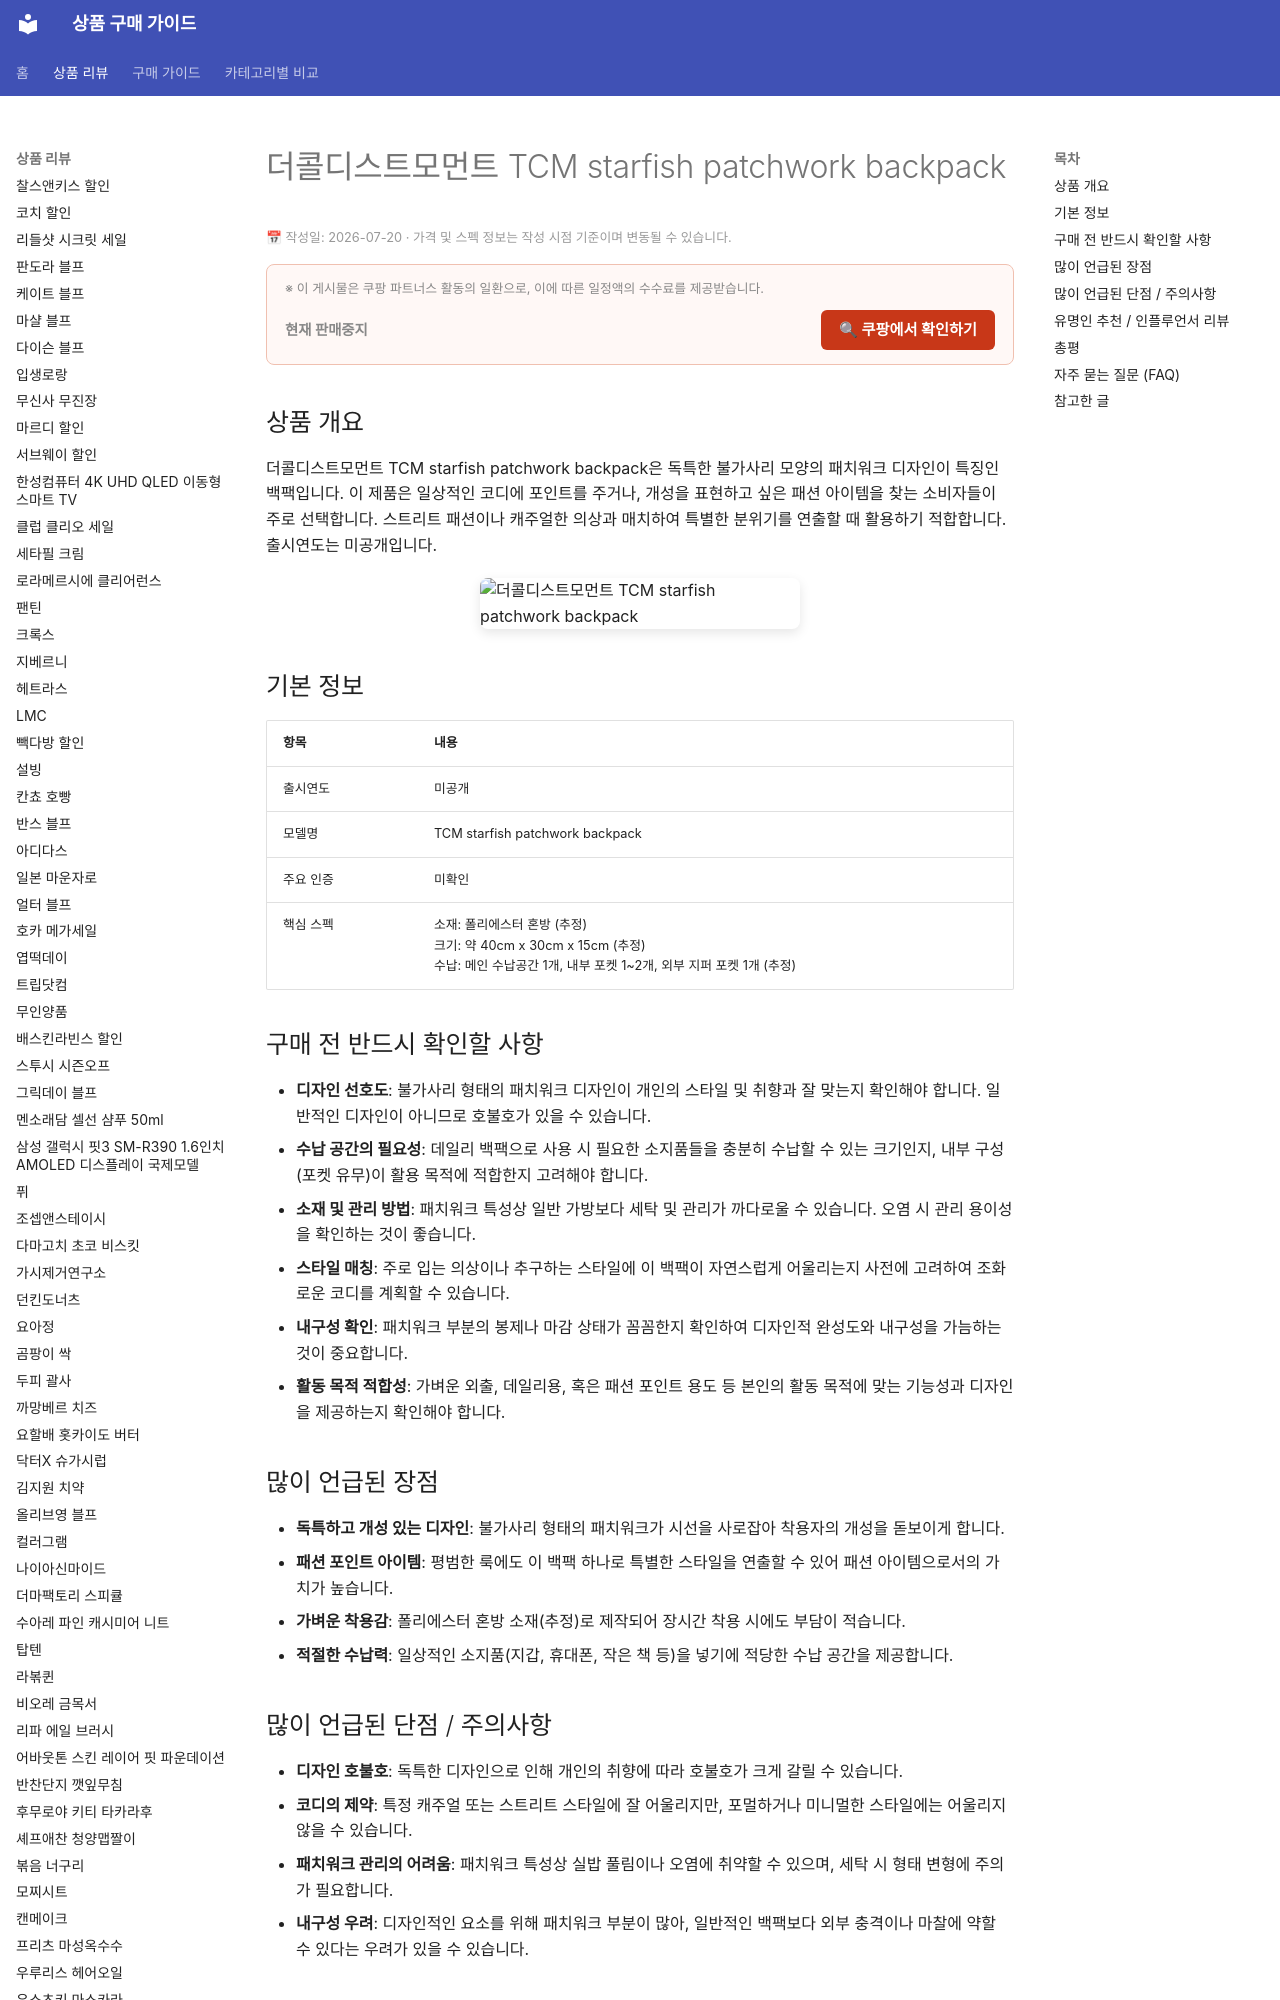

repository: buysense/product-research-wiki · page: products/thecoldestmoment-tcm-starfish-patchwork-backpack/index.html · generator: mkdocs

---
image: https://thumbnail.coupangcdn.com/thumbnails/remote/492x492ex/image/vendor_inventory/6b8f/f030cc2421659e5222ebdf70b0e765d3a8f04b8cd155ddd8c79058690c25.jpg
title: 더콜디스트모먼트 TCM starfish patchwork backpack 구매 가이드
date: 2026-07-20
description: 더콜디스트모먼트 TCM starfish patchwork backpack은 독특한 불가사리 패치워크 디자인이 돋보이는 가방으로, 개성 있는 스타일을 완성하고 싶은 소비자를 위한 패션 아이템입니다.
contentUpdated: 2026-07-20
---
<!-- bs:jsonld -->
<script type="application/ld+json">
{
